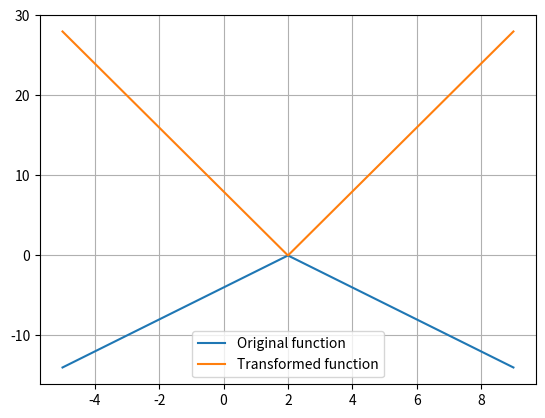

This figure's Python source:
import numpy as np
import matplotlib.pyplot as plt

# Original function
x = np.linspace(-5, 9, 1000)
y = -2 * np.abs(x - 2)

# Transformed function
y2 = 4 * np.abs(x - 2)

# Plot the functions
plt.plot(x, y, label='Original function')
plt.plot(x, y2, label='Transformed function')
plt.legend()
plt.grid()
plt.show()
